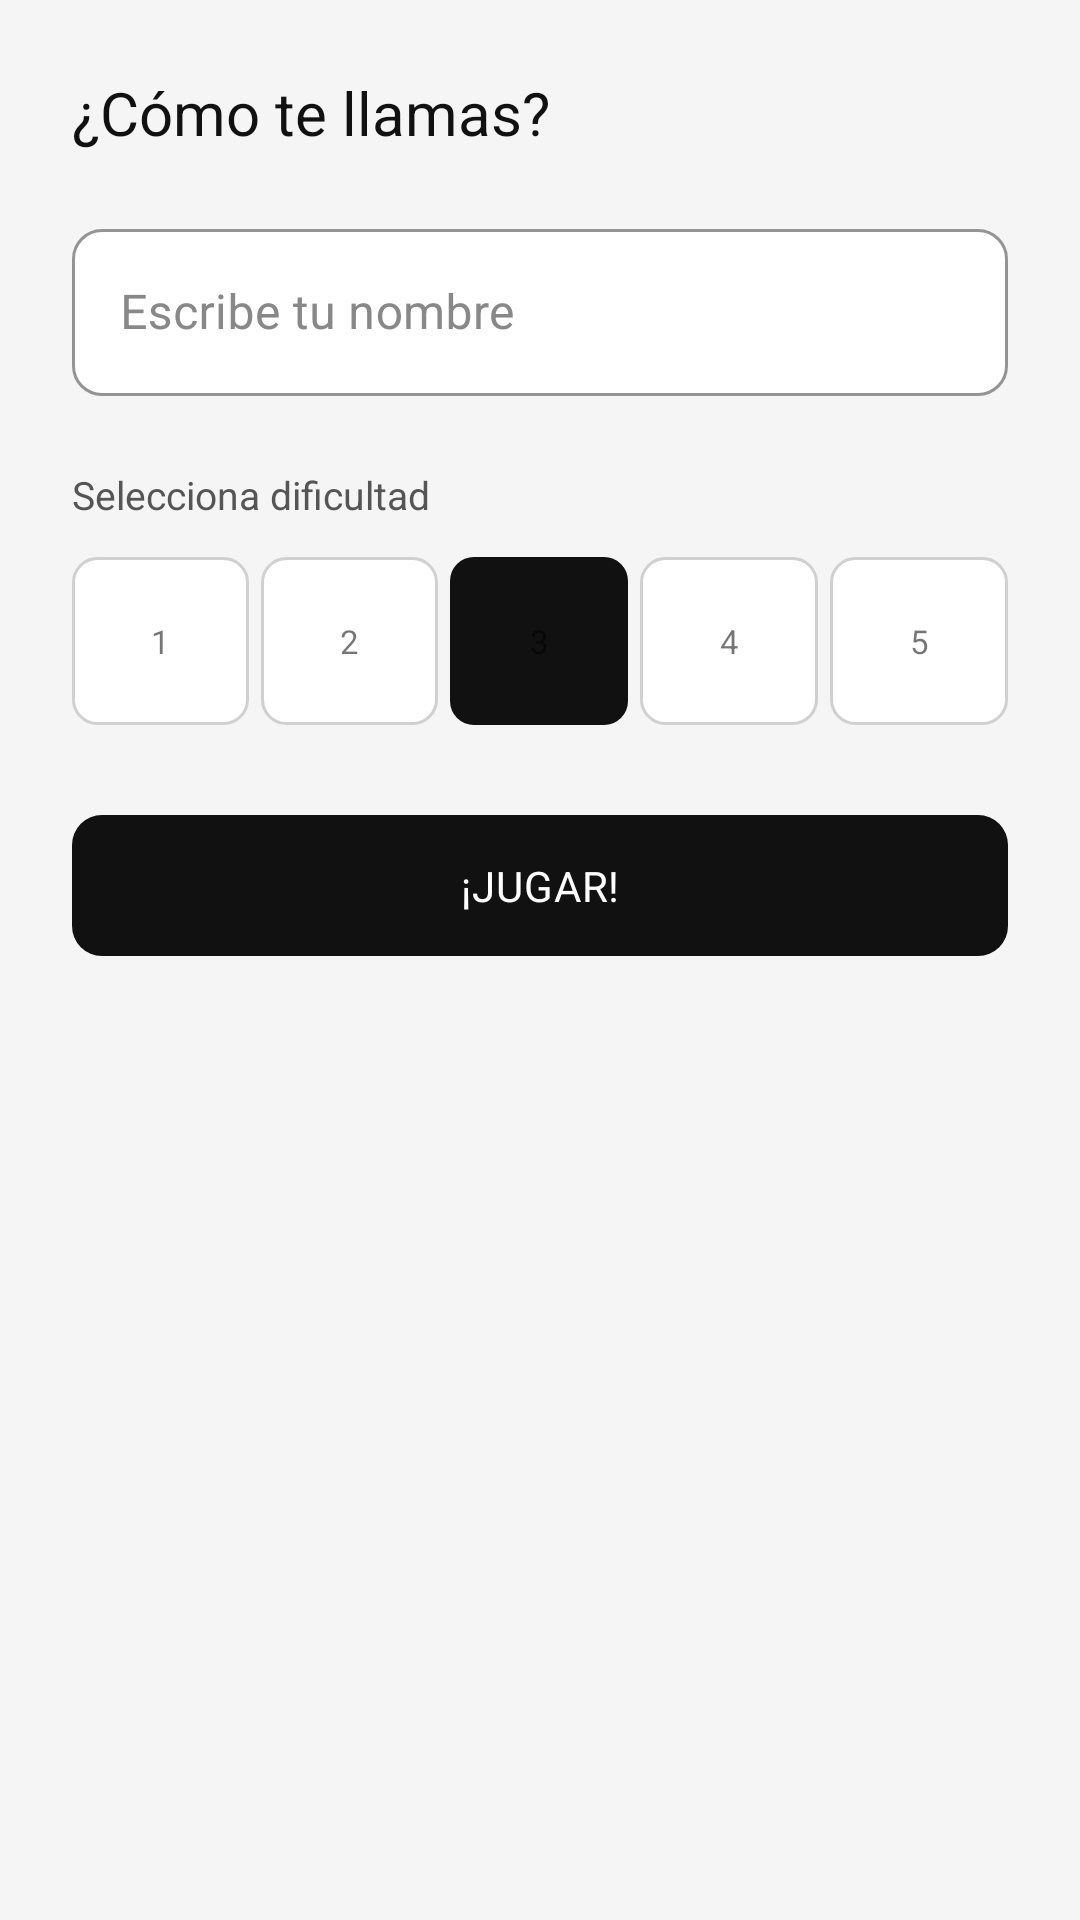

Produce the Android XML layout that renders to this screen, including the resource entries it uses.
<!-- AndroidManifest.xml: application theme Theme.MarsanChess -->
<!-- res/layout/dialog_player_setup.xml -->
<?xml version="1.0" encoding="utf-8"?>
<LinearLayout
    xmlns:android="http://schemas.android.com/apk/res/android"
    android:layout_width="match_parent"
    android:layout_height="wrap_content"
    android:orientation="vertical"
    android:padding="24dp">

    <TextView
        android:layout_width="match_parent"
        android:layout_height="wrap_content"
        android:text="@string/name_title"
        android:textSize="20sp"
        android:textColor="@color/text_primary"
        android:layout_marginBottom="20dp"/>

    
    <com.google.android.material.textfield.TextInputLayout
        android:id="@+id/tilName"
        style="@style/Widget.MarsanChess.TextInput"
        android:layout_width="match_parent"
        android:layout_height="wrap_content"
        android:hint="@string/name_hint"
        android:layout_marginBottom="24dp">
        <com.google.android.material.textfield.TextInputEditText
            android:id="@+id/etName"
            android:layout_width="match_parent"
            android:layout_height="wrap_content"
            android:inputType="textPersonName"
            android:maxLength="15"
            android:imeOptions="actionDone"
            android:textColor="@color/text_primary"/>
    </com.google.android.material.textfield.TextInputLayout>

    
    <LinearLayout
        android:id="@+id/layoutDifficulty"
        android:layout_width="match_parent"
        android:layout_height="wrap_content"
        android:orientation="vertical"
        android:layout_marginBottom="24dp">

        <TextView
            android:layout_width="wrap_content"
            android:layout_height="wrap_content"
            android:text="@string/difficulty_title"
            android:textSize="13sp"
            android:textColor="@color/text_secondary"
            android:layout_marginBottom="12dp"/>

        <LinearLayout
            android:layout_width="match_parent"
            android:layout_height="wrap_content"
            android:orientation="horizontal"
            android:gravity="center">

            <TextView android:id="@+id/diff1"
                android:layout_width="0dp" android:layout_height="56dp"
                android:layout_weight="1" android:gravity="center"
                android:text="1" android:textSize="11sp"
                android:background="@drawable/bg_difficulty_chip"
                android:layout_marginEnd="4dp"/>

            <TextView android:id="@+id/diff2"
                android:layout_width="0dp" android:layout_height="56dp"
                android:layout_weight="1" android:gravity="center"
                android:text="2" android:textSize="11sp"
                android:background="@drawable/bg_difficulty_chip"
                android:layout_marginEnd="4dp"/>

            <TextView android:id="@+id/diff3"
                android:layout_width="0dp" android:layout_height="56dp"
                android:layout_weight="1" android:gravity="center"
                android:text="3" android:textSize="11sp"
                android:background="@drawable/bg_difficulty_chip_selected"/>

            <TextView android:id="@+id/diff4"
                android:layout_width="0dp" android:layout_height="56dp"
                android:layout_weight="1" android:gravity="center"
                android:text="4" android:textSize="11sp"
                android:background="@drawable/bg_difficulty_chip"
                android:layout_marginStart="4dp"/>

            <TextView android:id="@+id/diff5"
                android:layout_width="0dp" android:layout_height="56dp"
                android:layout_weight="1" android:gravity="center"
                android:text="5" android:textSize="11sp"
                android:background="@drawable/bg_difficulty_chip"
                android:layout_marginStart="4dp"/>
        </LinearLayout>
    </LinearLayout>

    <com.google.android.material.button.MaterialButton
        android:id="@+id/btnPlay"
        style="@style/Widget.MarsanChess.Button.Primary"
        android:layout_width="match_parent"
        android:layout_height="wrap_content"
        android:minHeight="52dp"
        android:paddingVertical="14dp"
        android:text="@string/name_play_button"/>

</LinearLayout>
<!-- resources referenced by this layout -->
<resources>
  <color name="text_primary">#111111</color>
  <color name="text_secondary">#555555</color>
  <!-- drawable bg_difficulty_chip (drawable) -->
  <?xml version="1.0" encoding="utf-8"?>
  <shape xmlns:android="http://schemas.android.com/apk/res/android"
      android:shape="rectangle">
      <solid android:color="@color/background_card"/>
      <stroke android:width="1dp" android:color="@color/border"/>
      <corners android:radius="8dp"/>
  </shape>
  <!-- drawable bg_difficulty_chip_selected (drawable) -->
  <?xml version="1.0" encoding="utf-8"?>
  <shape xmlns:android="http://schemas.android.com/apk/res/android"
      android:shape="rectangle">
      <solid android:color="@color/accent"/>
      <corners android:radius="8dp"/>
  </shape>
  <string name="difficulty_title">Selecciona dificultad</string>
  <string name="name_hint">Escribe tu nombre</string>
  <string name="name_play_button">¡Jugar!</string>
  <string name="name_title">¿Cómo te llamas?</string>
  <style name="Widget.MarsanChess.Button.Primary" parent="Widget.MaterialComponents.Button">
          <item name="backgroundTint">@color/button_primary_bg</item>
          <item name="android:textColor">@color/button_primary_text</item>
          <item name="android:textSize">14sp</item>
          <item name="android:letterSpacing">0.02</item>
          <item name="cornerRadius">10dp</item>
          <item name="android:paddingTop">12dp</item>
          <item name="android:paddingBottom">12dp</item>
          <item name="elevation">0dp</item>
          <item name="android:stateListAnimator">@null</item>
      </style>
  <style name="Widget.MarsanChess.TextInput" parent="Widget.MaterialComponents.TextInputLayout.OutlinedBox">
          <item name="boxStrokeColor">@color/accent</item>
          <item name="boxBackgroundColor">@color/background_card</item>
          <item name="hintTextColor">@color/text_hint</item>
          <item name="android:textColorHint">@color/text_hint</item>
          <item name="boxCornerRadiusTopStart">10dp</item>
          <item name="boxCornerRadiusTopEnd">10dp</item>
          <item name="boxCornerRadiusBottomStart">10dp</item>
          <item name="boxCornerRadiusBottomEnd">10dp</item>
      </style>
  <style name="Theme.MarsanChess" parent="Theme.MaterialComponents.Light.NoActionBar">
          <item name="colorPrimary">@color/accent</item>
          <item name="colorPrimaryVariant">@color/text_secondary</item>
          <item name="colorOnPrimary">@color/white</item>
          <item name="colorSecondary">@color/accent</item>
          <item name="colorOnSecondary">@color/white</item>
          <item name="colorSurface">@color/background_card</item>
          <item name="colorOnSurface">@color/text_primary</item>
          <item name="android:colorBackground">@color/background_primary</item>
          <item name="colorOnBackground">@color/text_primary</item>
          <item name="colorError">#E04040</item>
          <item name="android:statusBarColor">@color/background_primary</item>
          <item name="android:windowLightStatusBar">true</item>
          <item name="android:navigationBarColor">@color/background_primary</item>
          <item name="android:fontFamily">sans-serif</item>
          <item name="android:textColorPrimary">@color/text_primary</item>
          <item name="android:textColorSecondary">@color/text_secondary</item>
          <item name="android:textColorHint">@color/text_hint</item>
          <item name="windowActionBar">false</item>
          <item name="windowNoTitle">true</item>
      </style>
  <color name="background_card">#FFFFFF</color>
  <color name="border">#D0D0D0</color>
  <color name="accent">#111111</color>
  <color name="button_primary_bg">#111111</color>
  <color name="button_primary_text">#FFFFFF</color>
  <color name="text_hint">#888888</color>
  <color name="white">#FFFFFF</color>
  <color name="background_primary">#F5F5F5</color>
</resources>
